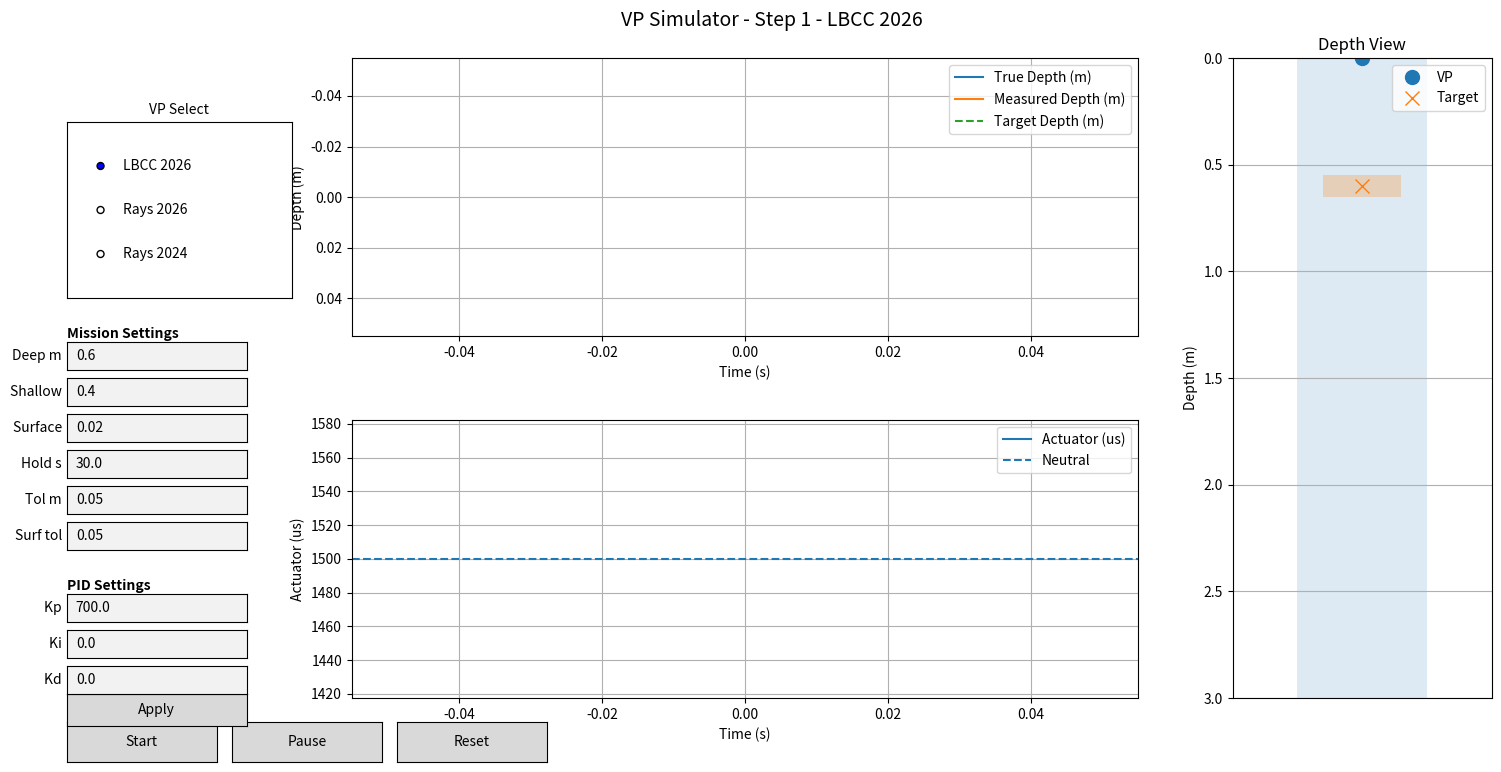

Source code (Python):
import numpy as np
import matplotlib.pyplot as plt
from matplotlib.animation import FuncAnimation
from matplotlib.widgets import Button, RadioButtons, TextBox

# -----------------------------
# VP configuration database
# -----------------------------
VP_CONFIGS = {
    "LBCC 2026": {
        "vehicle": {
            "mass": 1.2,
            "rho": 1023.0,
            "neutral_volume_m3": 0.001173,
            "reference_area_m2": 0.0070,
            "drag_coefficient": 0.9,
            "buoyancy_engine_delta_m3": 19.6e-6,
        },
        "actuator": {
            "min_us": 500,
            "max_us": 2500,
            "neutral_us": 1500,
            "idle_us": 500,
            "direction": -1,
            "full_travel_time_s": 1.2,
        },
        "sensor": {
            "surface_pressure_mbar": 1013.25,
            "depth_noise_std_m": 0.002,
        },
        "pid": {
            "kp": 700.0,
            "ki": 0.0,
            "kd": 0.0,
            "interval_s": 0.10,
            "integral_min": -1.5,
            "integral_max": 1.5,
        },
        "mission": {
            "deep_m": 0.60,
            "shallow_m": 0.40,
            "surface_m": 0.02,
            "hold_s": 30.0,
            "tol_m": 0.05,
            "surface_tol_m": 0.05,
            "max_transit_s": 90.0,
            "max_hold_s": 60.0,
            "max_recover_s": 90.0,
            "self_recover": True,
        },
    },

    "Rays 2026": {
        "vehicle": {
            "mass": 1.0,
            "rho": 997.0,
            "neutral_buoyancy_force": 1.0 * 9.81,
            "max_buoyancy_delta": 1.2,
            "drag_coeff": 4.5,
        },
        "actuator": {
            "min_us": 1000,
            "max_us": 1655,
            "neutral_us": 1325,
            "idle_us": 1000,
            "direction": -1,
        },
        "sensor": {
            "surface_pressure_mbar": 1013.25,
            "depth_noise_std_m": 0.003,
        },
        "pid": {
            "kp": 250.0,
            "ki": 0.0,
            "kd": 25.0,
            "interval_s": 0.02,
            "integral_min": -1.5,
            "integral_max": 1.5,
        },
        "mission": {
            "deep_m": 2.0,
            "shallow_m": 1.4,
            "surface_m": 0.05,
            "hold_s": 30.0,
            "tol_m": 0.5,
            "surface_tol_m": 0.10,
        },
    },

    "Rays 2024": {
        "vehicle": {
            "mass": 1.0,
            "rho": 996.25,
            "neutral_buoyancy_force": 1.0 * 9.81,
            "max_buoyancy_delta": 1.0,
            "drag_coeff": 5.0,
        },
        "actuator": {
            "min_us": 1000,
            "max_us": 1300,
            "neutral_us": 1150,
            "idle_us": 1000,
            "direction": -1,
        },
        "sensor": {
            "surface_pressure_mbar": 1013.25,
            "depth_noise_std_m": 0.002,
        },
        "pid": {
            "kp": 90.0,
            "ki": 0.0,
            "kd": 0.0,
            "interval_s": 0.10,
            "integral_min": -1.5,
            "integral_max": 1.5,
        },
        "mission": {
            "deep_m": 2.5,
            "shallow_m": 0.0,
            "surface_m": 0.05,
            "hold_s": 30.0,
            "tol_m": 0.25,
            "surface_tol_m": 0.10,
        },
    },
}

SELECTED_VP = "LBCC 2026"

# -----------------------------
# Simple single-target step
# For STEP 1, keep mission logic simple
# just drive to deep target in real time
# -----------------------------
class VPSim:
    IDLE = 0
    DESCEND_1 = 1
    HOLD_DEEP_1 = 2
    ASCEND_1 = 3
    HOLD_SHALLOW_1 = 4
    DESCEND_2 = 5
    HOLD_DEEP_2 = 6
    ASCEND_2 = 7
    HOLD_SHALLOW_2 = 8
    STATION_KEEP = 9
    RECOVER_SURFACE = 10
    DONE = 11

    STATE_NAMES = {
        IDLE: "IDLE",
        DESCEND_1: "DESCEND_1",
        HOLD_DEEP_1: "HOLD_DEEP_1",
        ASCEND_1: "ASCEND_1",
        HOLD_SHALLOW_1: "HOLD_SHALLOW_1",
        DESCEND_2: "DESCEND_2",
        HOLD_DEEP_2: "HOLD_DEEP_2",
        ASCEND_2: "ASCEND_2",
        HOLD_SHALLOW_2: "HOLD_SHALLOW_2",
        STATION_KEEP: "STATION_KEEP",
        RECOVER_SURFACE: "RECOVER_SURFACE",
        DONE: "DONE",
    }

    def __init__(self, cfg_name: str):
        self.cfg_name = cfg_name
        self.cfg = VP_CONFIGS[cfg_name]
        self.rng = np.random.default_rng(42)
        self.reset()

    def load_config(self, cfg_name: str):
        self.cfg_name = cfg_name
        self.cfg = VP_CONFIGS[cfg_name]
        self.reset()

    def apply_settings(
        self,
        deep_m,
        shallow_m,
        surface_m,
        hold_s,
        tol_m,
        surface_tol_m,
        kp,
        ki,
        kd,
    ):
        self.cfg["mission"]["deep_m"] = deep_m
        self.cfg["mission"]["shallow_m"] = shallow_m
        self.cfg["mission"]["surface_m"] = surface_m
        self.cfg["mission"]["hold_s"] = hold_s
        self.cfg["mission"]["tol_m"] = tol_m
        self.cfg["mission"]["surface_tol_m"] = surface_tol_m

        self.cfg["pid"]["kp"] = kp
        self.cfg["pid"]["ki"] = ki
        self.cfg["pid"]["kd"] = kd

        self.reset()

    def reset(self):
        cfg = self.cfg

        self.mass = cfg["vehicle"]["mass"]
        self.rho = cfg["vehicle"]["rho"]
        self.g = 9.81
        self.neutral_volume_m3 = cfg["vehicle"]["neutral_volume_m3"]
        self.reference_area_m2 = cfg["vehicle"]["reference_area_m2"]
        self.drag_coefficient = cfg["vehicle"]["drag_coefficient"]
        self.buoyancy_engine_delta_m3 = cfg["vehicle"]["buoyancy_engine_delta_m3"]

        self.weight_force = self.mass * self.g
        self.neutral_buoyancy_force = self.rho * self.g * self.neutral_volume_m3
        self.max_buoyancy_delta = self.rho * self.g * (self.buoyancy_engine_delta_m3 / 2.0)

        self.act_min = cfg["actuator"]["min_us"]
        self.act_max = cfg["actuator"]["max_us"]
        self.act_neutral = cfg["actuator"]["neutral_us"]
        self.act_idle = cfg["actuator"]["idle_us"]
        self.act_direction = cfg["actuator"]["direction"]

        self.surface_pressure_mbar = cfg["sensor"]["surface_pressure_mbar"]
        self.depth_noise_std_m = cfg["sensor"]["depth_noise_std_m"]

        self.kp = cfg["pid"]["kp"]
        self.ki = cfg["pid"]["ki"]
        self.kd = cfg["pid"]["kd"]
        self.pid_interval = cfg["pid"]["interval_s"]
        self.pid_integral_min = cfg["pid"]["integral_min"]
        self.pid_integral_max = cfg["pid"]["integral_max"]

        self.deep_m = cfg["mission"]["deep_m"]
        self.shallow_m = cfg["mission"]["shallow_m"]
        self.surface_m = cfg["mission"]["surface_m"]
        self.hold_s = cfg["mission"]["hold_s"]
        self.tol_m = cfg["mission"]["tol_m"]
        self.surface_tol_m = cfg["mission"]["surface_tol_m"]

        # defaults if not present in config yet
        self.max_transit_s = cfg["mission"].get("max_transit_s", 90.0)
        self.max_hold_s = cfg["mission"].get("max_hold_s", 60.0)
        self.max_recover_s = cfg["mission"].get("max_recover_s", 90.0)
        self.self_recover = cfg["mission"].get("self_recover", True)

        self.t = 0.0
        self.true_depth = 0.0
        self.true_velocity = 0.0
        self.true_accel = 0.0
        self.measured_depth = 0.0
        self.actuator_us = self.act_idle

        self.pid_integral = 0.0
        self.pid_prev_error = 0.0
        self.pid_timer = 0.0

        self.running = False

        self.current_state = self.DESCEND_1
        self.state_entry_time = 0.0
        self.in_tolerance_start = None
        self.current_target_depth = self.deep_m
        self.current_target_tol = self.tol_m

        self.time_hist = []
        self.depth_hist = []
        self.measured_depth_hist = []
        self.target_hist = []
        self.velocity_hist = []
        self.actuator_hist = []
        self.state_hist = []
        self.hold_hist = []

    def clamp(self, x, lo, hi):
        return max(lo, min(hi, x))

    def actuator_us_to_command(self, us):
        half_range = (self.act_max - self.act_min) / 2.0
        centered = us - self.act_neutral
        cmd = centered / half_range if half_range > 0 else 0.0
        cmd = self.clamp(cmd, -1.0, 1.0)
        return self.act_direction * cmd

    def state_name(self):
        return self.STATE_NAMES[self.current_state]

    def state_has_target(self):
        return self.current_state in {
            self.DESCEND_1,
            self.HOLD_DEEP_1,
            self.ASCEND_1,
            self.HOLD_SHALLOW_1,
            self.DESCEND_2,
            self.HOLD_DEEP_2,
            self.ASCEND_2,
            self.HOLD_SHALLOW_2,
            self.STATION_KEEP,
            self.RECOVER_SURFACE,
        }

    def get_target_for_state(self, state):
        if state in {self.DESCEND_1, self.HOLD_DEEP_1, self.DESCEND_2, self.HOLD_DEEP_2}:
            return self.deep_m, self.tol_m
        if state in {self.ASCEND_1, self.HOLD_SHALLOW_1, self.ASCEND_2, self.HOLD_SHALLOW_2, self.STATION_KEEP}:
            return self.shallow_m, self.tol_m
        if state == self.RECOVER_SURFACE:
            return self.surface_m, self.surface_tol_m
        return 0.0, self.tol_m

    def enter_state(self, new_state):
        self.current_state = new_state
        self.state_entry_time = self.t
        self.in_tolerance_start = None
        self.pid_integral = 0.0
        self.pid_prev_error = 0.0
        self.pid_timer = 0.0
        self.current_target_depth, self.current_target_tol = self.get_target_for_state(new_state)

    def state_time(self):
        return self.t - self.state_entry_time

    def in_tolerance(self):
        return abs(self.measured_depth - self.current_target_depth) <= self.current_target_tol

    def hold_elapsed(self):
        if self.in_tolerance_start is None:
            return 0.0
        return self.t - self.in_tolerance_start

    def step(self, dt):
        if not self.running:
            return

        self.t += dt

        # sensor
        self.measured_depth = self.true_depth + self.rng.normal(0.0, self.depth_noise_std_m)

        # update tolerance timer
        if self.state_has_target() and self.current_state in {
            self.HOLD_DEEP_1, self.HOLD_SHALLOW_1, self.HOLD_DEEP_2, self.HOLD_SHALLOW_2
        }:
            if self.in_tolerance():
                if self.in_tolerance_start is None:
                    self.in_tolerance_start = self.t
            else:
                self.in_tolerance_start = None

        # PID
        self.current_target_depth, self.current_target_tol = self.get_target_for_state(self.current_state)

        if self.current_state in {self.IDLE, self.DONE}:
            self.actuator_us = self.act_idle
        else:
            self.pid_timer += dt
            if self.pid_timer >= self.pid_interval:
                self.pid_timer = 0.0

                error = self.current_target_depth - self.measured_depth
                self.pid_integral += error * self.pid_interval
                self.pid_integral = self.clamp(
                    self.pid_integral,
                    self.pid_integral_min,
                    self.pid_integral_max
                )

                derivative = (error - self.pid_prev_error) / self.pid_interval
                self.pid_prev_error = error

                output_us = (
                    self.kp * error
                    + self.ki * self.pid_integral
                    + self.kd * derivative
                )

                self.actuator_us = self.act_neutral + output_us
                self.actuator_us = self.clamp(self.actuator_us, self.act_min, self.act_max)

        # mission state machine
        st = self.current_state
        timed_out_transit = self.state_time() >= self.max_transit_s
        timed_out_hold = self.state_time() >= self.max_hold_s
        timed_out_recover = self.state_time() >= self.max_recover_s

        if st == self.DESCEND_1:
            if self.in_tolerance() or timed_out_transit:
                self.enter_state(self.HOLD_DEEP_1)

        elif st == self.HOLD_DEEP_1:
            if self.hold_elapsed() >= self.hold_s or timed_out_hold:
                self.enter_state(self.ASCEND_1)

        elif st == self.ASCEND_1:
            if self.in_tolerance() or timed_out_transit:
                self.enter_state(self.HOLD_SHALLOW_1)

        elif st == self.HOLD_SHALLOW_1:
            if self.hold_elapsed() >= self.hold_s or timed_out_hold:
                self.enter_state(self.DESCEND_2)

        elif st == self.DESCEND_2:
            if self.in_tolerance() or timed_out_transit:
                self.enter_state(self.HOLD_DEEP_2)

        elif st == self.HOLD_DEEP_2:
            if self.hold_elapsed() >= self.hold_s or timed_out_hold:
                self.enter_state(self.ASCEND_2)

        elif st == self.ASCEND_2:
            if self.in_tolerance() or timed_out_transit:
                self.enter_state(self.HOLD_SHALLOW_2)

        elif st == self.HOLD_SHALLOW_2:
            if self.hold_elapsed() >= self.hold_s or timed_out_hold:
                if self.self_recover:
                    self.enter_state(self.RECOVER_SURFACE)
                else:
                    self.enter_state(self.STATION_KEEP)

        elif st == self.STATION_KEEP:
            pass

        elif st == self.RECOVER_SURFACE:
            if self.in_tolerance() or timed_out_recover:
                self.enter_state(self.DONE)
                self.actuator_us = self.act_idle

        # physics
        u = self.actuator_us_to_command(self.actuator_us)

        buoyancy_force = self.neutral_buoyancy_force + u * self.max_buoyancy_delta
        weight_force = self.weight_force

        drag_force = (
            -0.5
            * self.rho
            * self.drag_coefficient
            * self.reference_area_m2
            * self.true_velocity
            * abs(self.true_velocity)
        )

        net_force = weight_force - buoyancy_force + drag_force
        self.true_accel = net_force / self.mass
        self.true_velocity += self.true_accel * dt
        self.true_depth += self.true_velocity * dt

        if self.true_depth < 0.0:
            self.true_depth = 0.0
            self.true_velocity = 0.0

        # log
        self.time_hist.append(self.t)
        self.depth_hist.append(self.true_depth)
        self.measured_depth_hist.append(self.measured_depth)
        self.target_hist.append(self.current_target_depth if self.state_has_target() else 0.0)
        self.velocity_hist.append(self.true_velocity)
        self.actuator_hist.append(self.actuator_us)
        self.state_hist.append(self.current_state)
        self.hold_hist.append(self.hold_elapsed())

        max_points = 1500
        if len(self.time_hist) > max_points:
            self.time_hist = self.time_hist[-max_points:]
            self.depth_hist = self.depth_hist[-max_points:]
            self.measured_depth_hist = self.measured_depth_hist[-max_points:]
            self.target_hist = self.target_hist[-max_points:]
            self.velocity_hist = self.velocity_hist[-max_points:]
            self.actuator_hist = self.actuator_hist[-max_points:]
            self.state_hist = self.state_hist[-max_points:]
            self.hold_hist = self.hold_hist[-max_points:]


sim = VPSim(SELECTED_VP)

# -----------------------------
# Figure layout
# -----------------------------
fig = plt.figure(figsize=(15, 8))

# Leave space on the left for controls and on the bottom for buttons
gs = fig.add_gridspec(
    2, 3,
    left=0.22, right=0.98, top=0.92, bottom=0.12,
    width_ratios=[1.2, 1.2, 0.9],
    height_ratios=[1, 1],
    wspace=0.30, hspace=0.30
)

ax_depth_plot = fig.add_subplot(gs[0, 0:2])
ax_act_plot = fig.add_subplot(gs[1, 0:2])
ax_depth_graphic = fig.add_subplot(gs[:, 2])

fig.suptitle(f"VP Simulator - Step 1 - {SELECTED_VP}", fontsize=14)

# Depth plot
line_true_depth, = ax_depth_plot.plot([], [], label="True Depth (m)")
line_meas_depth, = ax_depth_plot.plot([], [], label="Measured Depth (m)")
line_target_depth, = ax_depth_plot.plot([], [], "--", label="Target Depth (m)")
ax_depth_plot.set_xlabel("Time (s)")
ax_depth_plot.set_ylabel("Depth (m)")
ax_depth_plot.invert_yaxis()
ax_depth_plot.grid(True)
ax_depth_plot.legend()

# Actuator plot
line_actuator, = ax_act_plot.plot([], [], label="Actuator (us)")
ax_act_plot.axhline(sim.act_neutral, linestyle="--", label="Neutral")
ax_act_plot.set_xlabel("Time (s)")
ax_act_plot.set_ylabel("Actuator (us)")
ax_act_plot.grid(True)
ax_act_plot.legend()

# Depth graphic
ax_depth_graphic.set_title("Depth View")
ax_depth_graphic.set_xlim(0, 1)
ax_depth_graphic.set_ylim(3.0, 0.0)
ax_depth_graphic.set_xticks([])
ax_depth_graphic.set_ylabel("Depth (m)")
ax_depth_graphic.grid(True, axis="y")

# Draw water column
ax_depth_graphic.fill_between([0.25, 0.75], [0, 0], [3.0, 3.0], alpha=0.15)

current_marker, = ax_depth_graphic.plot([0.5], [0.0], marker="o", markersize=10, linestyle="None", label="VP")
target_marker, = ax_depth_graphic.plot([0.5], [sim.current_target_depth], marker="x", markersize=10, linestyle="None", label="Target")
tol_top = sim.current_target_depth - sim.current_target_tol
tol_bot = sim.current_target_depth + sim.current_target_tol
tol_band = ax_depth_graphic.fill_between([0.35, 0.65], [tol_top, tol_top], [tol_bot, tol_bot], alpha=0.25)
ax_depth_graphic.legend(loc="upper right")

# Status text
status_text = ax_depth_graphic.text(
    0.05, 0.98, "",
    transform=ax_depth_graphic.transAxes,
    va="top",
    ha="left",
    fontsize=10,
    family="monospace"
)

# VP selector
ax_radio = fig.add_axes([0.03, 0.62, 0.15, 0.22])
radio_vp = RadioButtons(
    ax_radio,
    labels=list(VP_CONFIGS.keys()),
    active=list(VP_CONFIGS.keys()).index(SELECTED_VP)
)
ax_radio.set_title("VP Select", fontsize=10)

# Buttons along bottom-left
ax_btn_start = fig.add_axes([0.03, 0.04, 0.10, 0.05])
ax_btn_pause = fig.add_axes([0.14, 0.04, 0.10, 0.05])
ax_btn_reset = fig.add_axes([0.25, 0.04, 0.10, 0.05])
ax_btn_apply = fig.add_axes([0.03, 0.085, 0.12, 0.04])

btn_start = Button(ax_btn_start, "Start")
btn_pause = Button(ax_btn_pause, "Pause")
btn_reset = Button(ax_btn_reset, "Reset")
btn_apply = Button(ax_btn_apply, "Apply")

# Mission card
fig.text(0.03, 0.57, "Mission Settings", fontsize=10, weight="bold")

ax_box_deep = fig.add_axes([0.03, 0.53, 0.12, 0.035])
ax_box_shallow = fig.add_axes([0.03, 0.485, 0.12, 0.035])
ax_box_surface = fig.add_axes([0.03, 0.44, 0.12, 0.035])
ax_box_hold = fig.add_axes([0.03, 0.395, 0.12, 0.035])
ax_box_tol = fig.add_axes([0.03, 0.35, 0.12, 0.035])
ax_box_stol = fig.add_axes([0.03, 0.305, 0.12, 0.035])

box_deep = TextBox(ax_box_deep, "Deep m ", initial=str(sim.cfg["mission"]["deep_m"]))
box_shallow = TextBox(ax_box_shallow, "Shallow ", initial=str(sim.cfg["mission"]["shallow_m"]))
box_surface = TextBox(ax_box_surface, "Surface ", initial=str(sim.cfg["mission"]["surface_m"]))
box_hold = TextBox(ax_box_hold, "Hold s ", initial=str(sim.cfg["mission"]["hold_s"]))
box_tol = TextBox(ax_box_tol, "Tol m ", initial=str(sim.cfg["mission"]["tol_m"]))
box_stol = TextBox(ax_box_stol, "Surf tol ", initial=str(sim.cfg["mission"]["surface_tol_m"]))

# PID card
fig.text(0.03, 0.255, "PID Settings", fontsize=10, weight="bold")

ax_box_kp = fig.add_axes([0.03, 0.215, 0.12, 0.035])
ax_box_ki = fig.add_axes([0.03, 0.17, 0.12, 0.035])
ax_box_kd = fig.add_axes([0.03, 0.125, 0.12, 0.035])

box_kp = TextBox(ax_box_kp, "Kp ", initial=str(sim.cfg["pid"]["kp"]))
box_ki = TextBox(ax_box_ki, "Ki ", initial=str(sim.cfg["pid"]["ki"]))
box_kd = TextBox(ax_box_kd, "Kd ", initial=str(sim.cfg["pid"]["kd"]))

def on_start(event):
    sim.running = True

def on_pause(event):
    sim.running = False

def refresh_textboxes():
    box_deep.set_val(str(sim.cfg["mission"]["deep_m"]))
    box_shallow.set_val(str(sim.cfg["mission"]["shallow_m"]))
    box_surface.set_val(str(sim.cfg["mission"]["surface_m"]))
    box_hold.set_val(str(sim.cfg["mission"]["hold_s"]))
    box_tol.set_val(str(sim.cfg["mission"]["tol_m"]))
    box_stol.set_val(str(sim.cfg["mission"]["surface_tol_m"]))

    box_kp.set_val(str(sim.cfg["pid"]["kp"]))
    box_ki.set_val(str(sim.cfg["pid"]["ki"]))
    box_kd.set_val(str(sim.cfg["pid"]["kd"]))

def on_reset(event):
    sim.reset()
    refresh_textboxes()

def on_select_vp(label):
    sim.load_config(label)
    refresh_textboxes()

def on_apply(event):
    try:
        deep_m = float(box_deep.text)
        shallow_m = float(box_shallow.text)
        surface_m = float(box_surface.text)
        hold_s = float(box_hold.text)
        tol_m = float(box_tol.text)
        surface_tol_m = float(box_stol.text)

        kp = float(box_kp.text)
        ki = float(box_ki.text)
        kd = float(box_kd.text)

        sim.apply_settings(
            deep_m=deep_m,
            shallow_m=shallow_m,
            surface_m=surface_m,
            hold_s=hold_s,
            tol_m=tol_m,
            surface_tol_m=surface_tol_m,
            kp=kp,
            ki=ki,
            kd=kd,
        )
    except ValueError:
        print("Invalid input in mission/PID fields")

btn_start.on_clicked(on_start)
btn_pause.on_clicked(on_pause)
btn_reset.on_clicked(on_reset)
btn_apply.on_clicked(on_apply)
radio_vp.on_clicked(on_select_vp)

# -----------------------------
# Animation update
# -----------------------------
def update(frame):
    # Run a few physics steps per visual frame so it feels smoother
    for _ in range(3):
        sim.step(0.05)

    # Update depth plot
    line_true_depth.set_data(sim.time_hist, sim.depth_hist)
    line_meas_depth.set_data(sim.time_hist, sim.measured_depth_hist)
    line_target_depth.set_data(sim.time_hist, sim.target_hist)

    if len(sim.time_hist) > 2:
        ax_depth_plot.set_xlim(max(0, sim.time_hist[0]), sim.time_hist[-1] + 1.0)

        max_depth = max(max(sim.depth_hist), max(sim.target_hist), 1.0)
        ax_depth_plot.set_ylim(max_depth + 0.2, -0.05)

    # Update actuator plot
    line_actuator.set_data(sim.time_hist, sim.actuator_hist)
    if len(sim.time_hist) > 2:
        ax_act_plot.set_xlim(max(0, sim.time_hist[0]), sim.time_hist[-1] + 1.0)
        ax_act_plot.set_ylim(sim.act_min - 50, sim.act_max + 50)

    # Update depth graphic
    current_marker.set_data([0.5], [sim.true_depth])
    target_marker.set_data([0.5], [sim.current_target_depth])

    max_graph_depth = max(3.0, sim.current_target_depth + 1.0, sim.true_depth + 0.5)
    ax_depth_graphic.set_ylim(max_graph_depth, 0.0)

    # redraw tolerance band
    global tol_band
    try:
        tol_band.remove()
    except Exception:
        pass

    top = sim.current_target_depth - sim.current_target_tol
    bot = sim.current_target_depth + sim.current_target_tol
    tol_band = ax_depth_graphic.fill_between(
        [0.35, 0.65],
        [top, top],
        [bot, bot],
        alpha=0.25
    )

    status_text.set_text(
        f"VP: {sim.cfg_name}\n"
        f"running: {sim.running}\n"
        f"state: {sim.state_name()}\n"
        f"t: {sim.t:6.1f} s\n"
        f"depth: {sim.true_depth:6.3f} m\n"
        f"meas: {sim.measured_depth:6.3f} m\n"
        f"vel: {sim.true_velocity:6.3f} m/s\n"
        f"target: {sim.current_target_depth:6.3f} m\n"
        f"hold: {sim.hold_elapsed():6.1f} s\n"
        f"act: {sim.actuator_us:6.1f} us"
    )

    fig.suptitle(f"VP Simulator - Step 1 - {sim.cfg_name}", fontsize=14)

    return (
        line_true_depth,
        line_meas_depth,
        line_target_depth,
        line_actuator,
        current_marker,
        target_marker,
        status_text,
    )

ani = FuncAnimation(fig, update, interval=50, blit=False)
plt.show()
